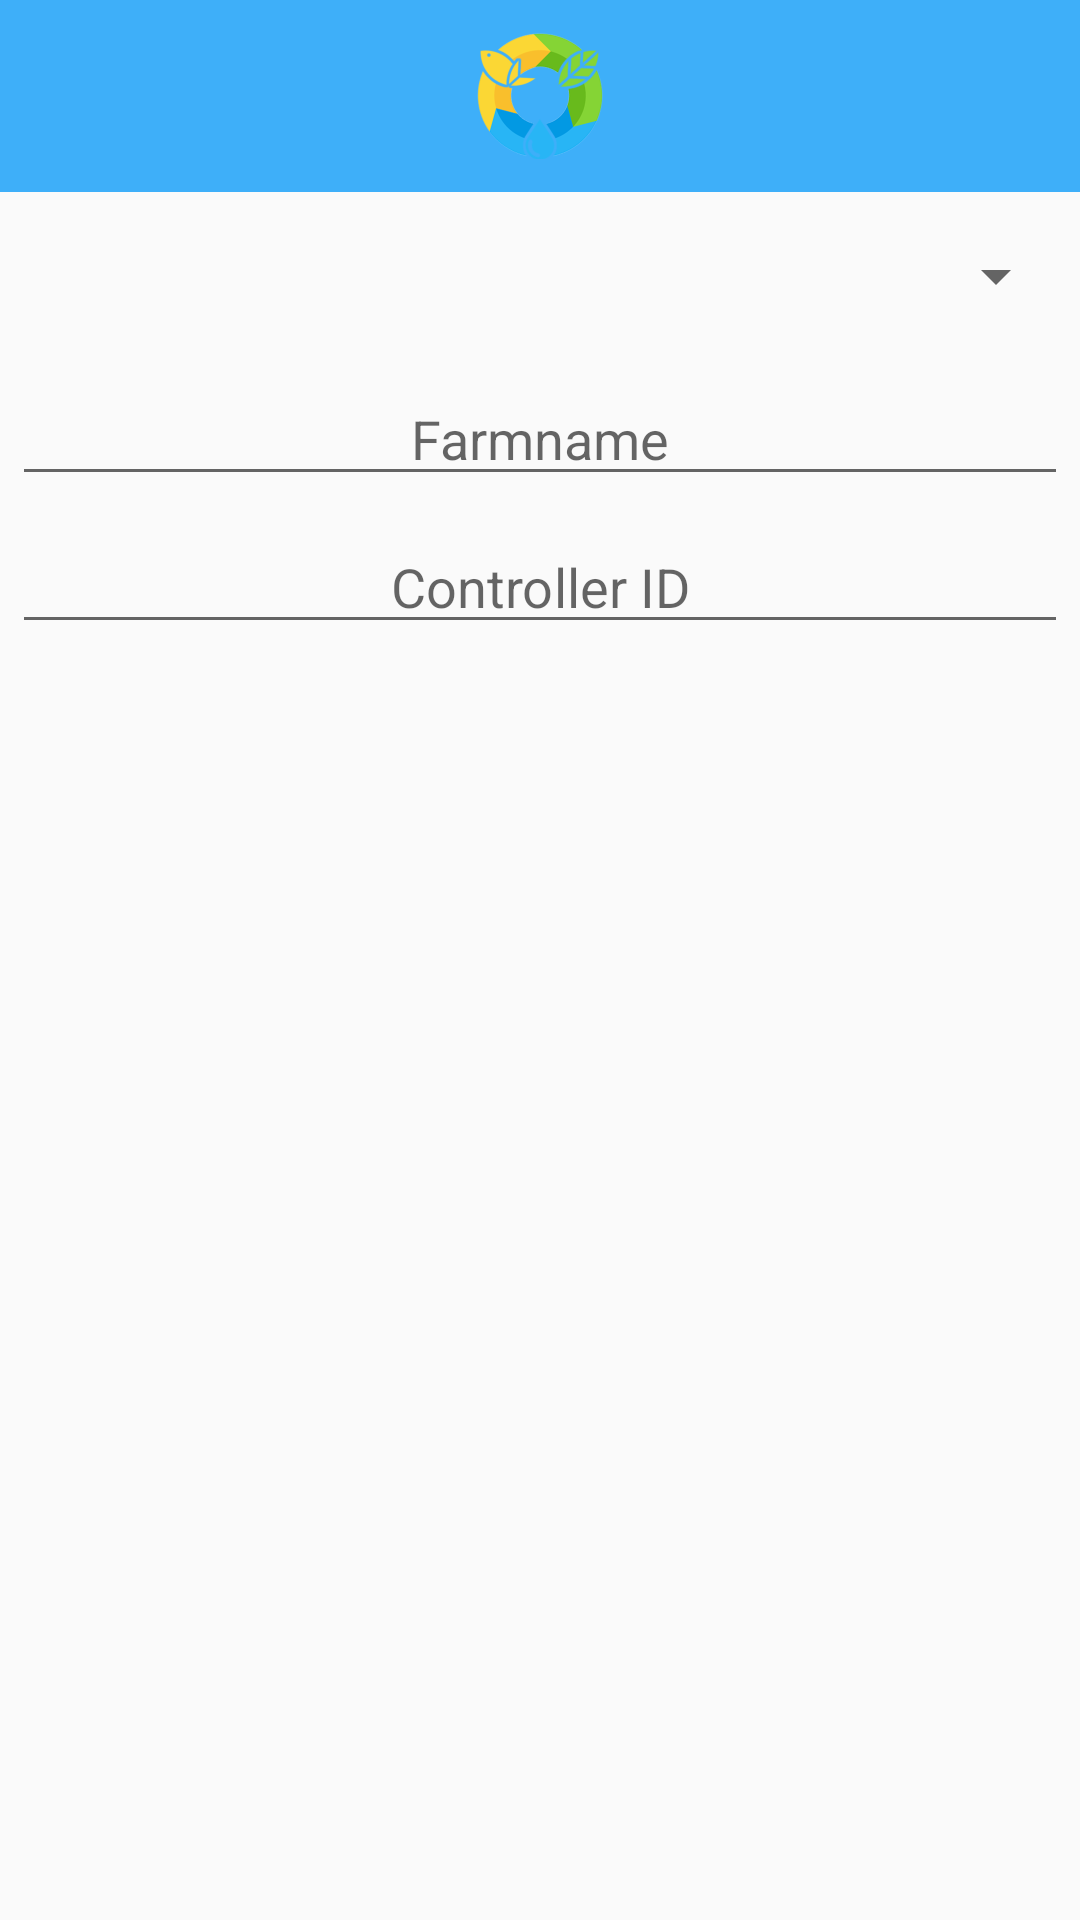

Reconstruct the res/layout file that produces this screen, plus the resources it refers to.
<!-- AndroidManifest.xml: application theme AppTheme -->
<!-- res/layout/activity_dialog.xml -->
<LinearLayout xmlns:android="http://schemas.android.com/apk/res/android"
    xmlns:app="http://schemas.android.com/apk/res-auto"
    android:orientation="vertical"
    android:layout_width="match_parent"
    android:layout_height="match_parent">

    <ImageView
        android:layout_width="match_parent"
        android:layout_height="64dp"
        android:background="#ff3eaff9"
        android:contentDescription="@string/app_name"
        android:scaleType="center"
        app:srcCompat="@mipmap/ic_launcher" />

    <Spinner
        android:id="@+id/t_spinner"
        android:layout_width="match_parent"
        android:layout_height="wrap_content"
        android:layout_marginBottom="4dp"
        android:layout_marginLeft="4dp"
        android:layout_marginRight="4dp"
        android:layout_marginTop="16dp" />

    <EditText
        android:id="@+id/farmname"
        android:layout_width="match_parent"
        android:layout_height="wrap_content"
        android:layout_marginBottom="4dp"
        android:layout_marginLeft="4dp"
        android:layout_marginRight="4dp"
        android:layout_marginTop="16dp"
        android:hint="Farmname"
        android:inputType="text"
        android:textAlignment="center" />

    <EditText
        android:id="@+id/controller"
        android:layout_width="match_parent"
        android:layout_height="wrap_content"
        android:layout_marginBottom="16dp"
        android:layout_marginLeft="4dp"
        android:layout_marginRight="4dp"
        android:layout_marginTop="4dp"
        android:hint="Controller ID"
        android:inputType="text"
        android:textAlignment="center" />
</LinearLayout>
<!-- resources referenced by this layout -->
<resources>
  <!-- mipmap ic_launcher: png bitmap (mipmap-hdpi, 4463 bytes) -->
  <string name="app_name">FarmPar</string>
  <style name="AppTheme" parent="Theme.AppCompat.Light.NoActionBar">
          
          <item name="colorPrimary">@color/bblue</item>
          <item name="colorPrimaryDark">@color/bblue</item>
          <item name="colorAccent">@color/colorPrimaryDark</item>
      </style>
  <color name="bblue">#33c4bb</color>
  <color name="colorPrimaryDark">#303f9f</color>
</resources>
